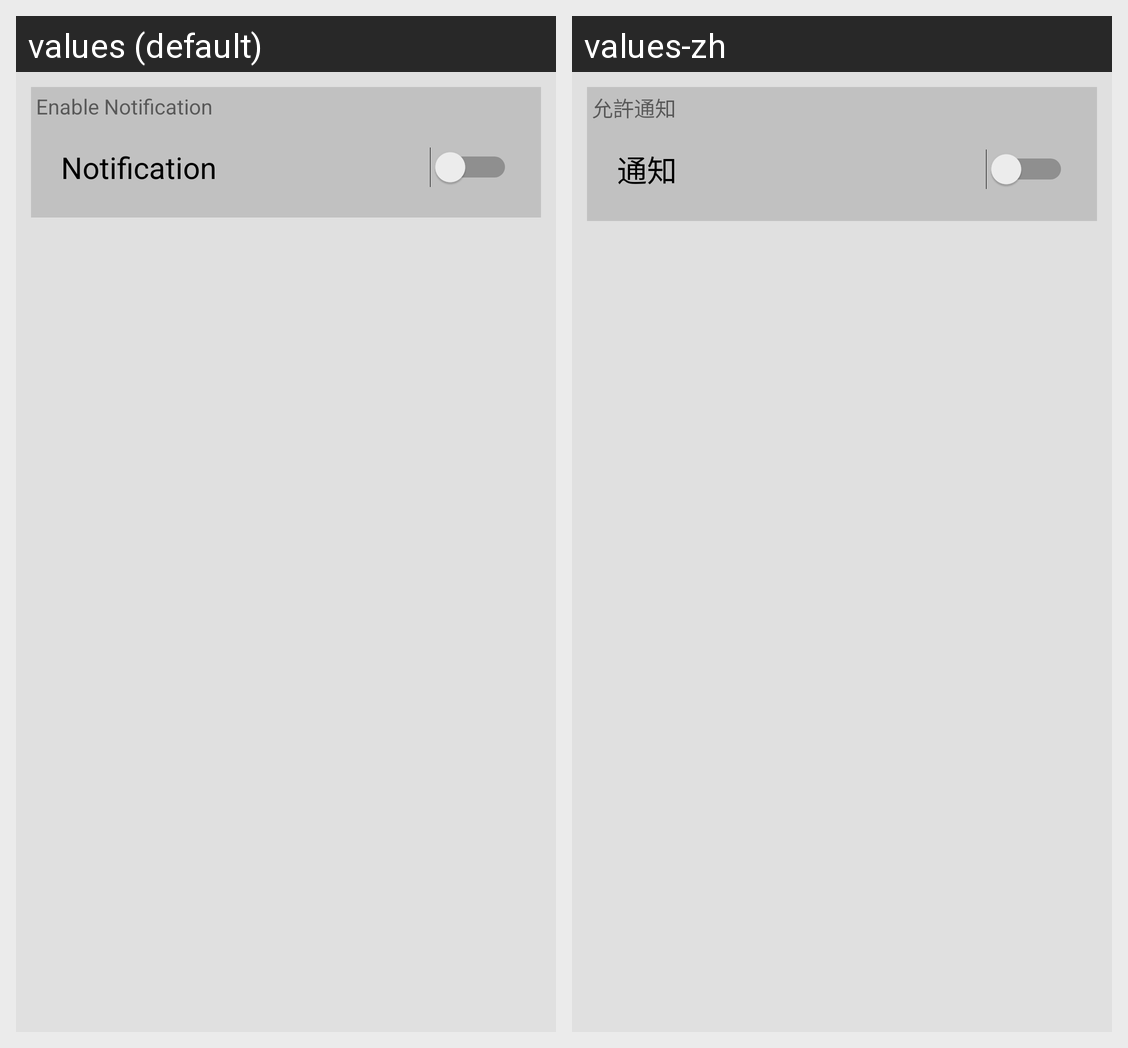

Translations of the strings shown on this Android screen, per locale in the grid:
Android screen res/layout/fragment_notification.xml rendered under 2 locales, left to right: values (default), values-zh. Device: Nexus 5 (rendered at 1080×1920; each locale shown at half size, 540×960, under a caption strip naming it); theme AppTheme.
Strings drawn on this screen, with the default value and each locale's value (text and hints the layout hard-codes, and strings that could not be matched under every locale, appear in the picture but are not listed):

enable_noti
  values: Enable Notification
  values-zh: 允許通知

notification
  values: Notification
  values-zh: 通知
